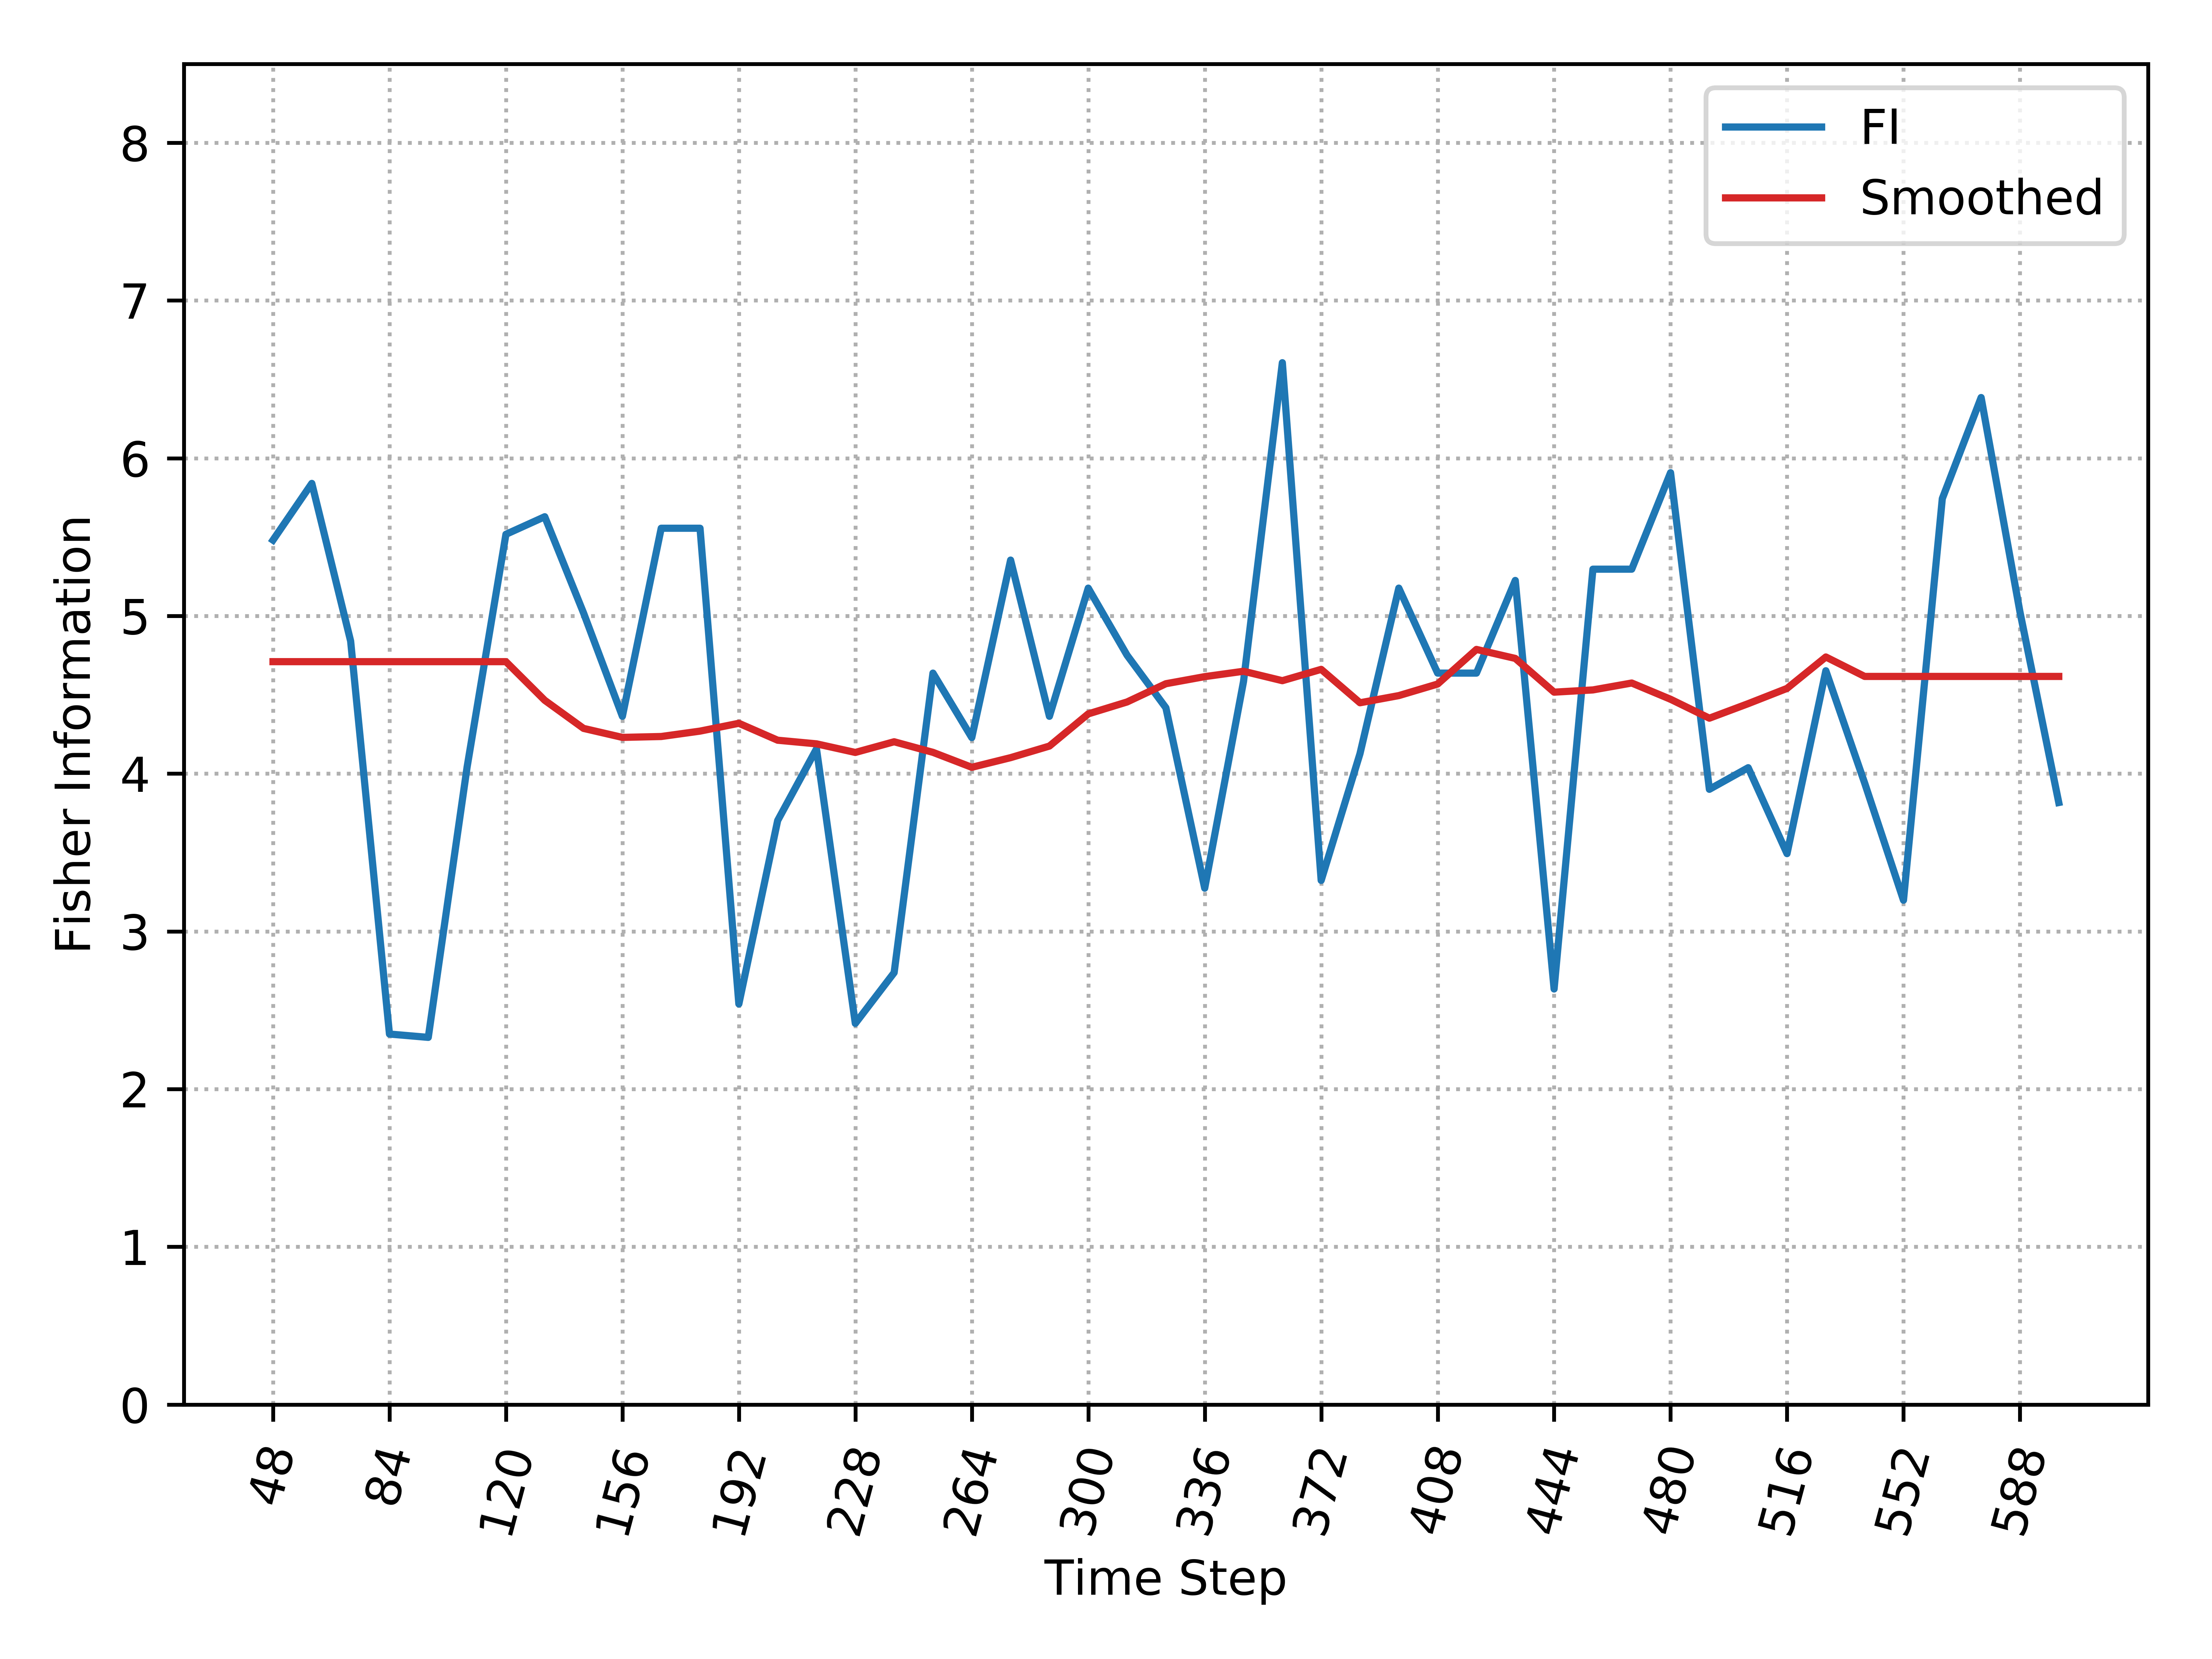

Data behind this chart, as committed beside it:
, Time_Step, FI, Smooth_FI
0, 48, 5.481, 4.71
1, 60, 5.84, 4.71
2, 72, 4.841, 4.71
3, 84, 2.349, 4.71
4, 96, 2.328, 4.71
5, 108, 4.042, 4.71
6, 120, 5.518, 4.71
7, 132, 5.629, 4.465
8, 144, 5.019, 4.287
9, 156, 4.364, 4.23
10, 168, 5.556, 4.236
11, 180, 5.556, 4.27
12, 192, 2.54, 4.32
13, 204, 3.703, 4.212
14, 216, 4.157, 4.189
15, 228, 2.417, 4.135
16, 240, 2.739, 4.202
17, 252, 4.638, 4.135
18, 264, 4.229, 4.04
19, 276, 5.354, 4.102
20, 288, 4.364, 4.175
21, 300, 5.176, 4.379
22, 312, 4.751, 4.455
23, 324, 4.418, 4.57
24, 336, 3.274, 4.615
25, 348, 4.585, 4.649
26, 360, 6.606, 4.59
27, 372, 3.323, 4.661
28, 384, 4.127, 4.45
29, 396, 5.176, 4.495
30, 408, 4.638, 4.568
31, 420, 4.638, 4.788
32, 432, 5.225, 4.731
33, 444, 2.635, 4.517
34, 456, 5.297, 4.531
35, 468, 5.297, 4.575
36, 480, 5.908, 4.472
37, 492, 3.901, 4.352
38, 504, 4.038, 4.444
39, 516, 3.493, 4.541
40, 528, 4.653, 4.74
41, 540, 3.94, 4.617
42, 552, 3.198, 4.617
43, 564, 5.744, 4.617
44, 576, 6.385, 4.617
45, 588, 5.026, 4.617
46, 600, 3.817, 4.617
